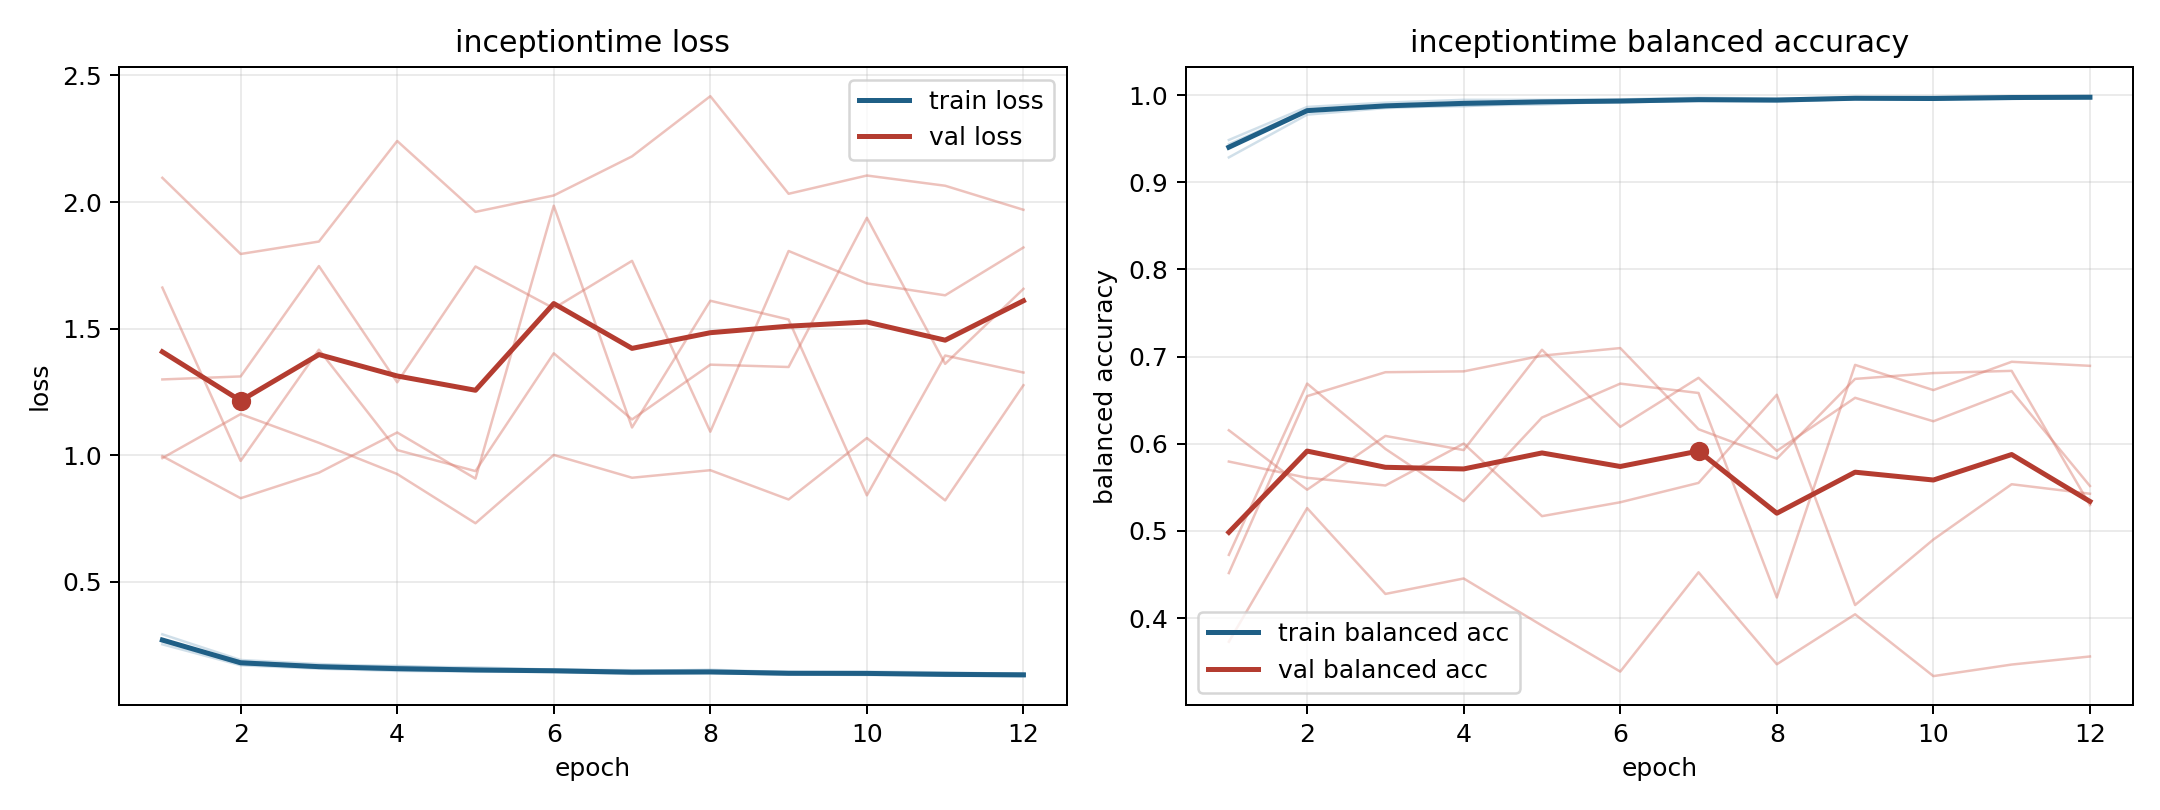

The data file committed next to this chart (first rows):
model, fold, epoch, train_loss, train_balanced_accuracy, val_loss, val_balanced_accuracy
inceptiontime, 1, 1, 0.2647, 0.9438, 1.662, 0.4516
inceptiontime, 1, 2, 0.1772, 0.9835, 0.9775, 0.6547
inceptiontime, 1, 3, 0.1602, 0.9883, 1.417, 0.6821
inceptiontime, 1, 4, 0.1529, 0.9914, 1.02, 0.6831
inceptiontime, 1, 5, 0.1475, 0.9932, 0.9373, 0.7011
inceptiontime, 1, 6, 0.146, 0.9939, 1.403, 0.7098
inceptiontime, 1, 7, 0.1402, 0.9955, 1.141, 0.6166
inceptiontime, 1, 8, 0.1403, 0.9948, 1.358, 0.5829
inceptiontime, 1, 9, 0.1344, 0.9974, 1.348, 0.6744
inceptiontime, 1, 10, 0.136, 0.9958, 1.938, 0.6811
inceptiontime, 1, 11, 0.1328, 0.9972, 1.361, 0.6837
inceptiontime, 1, 12, 0.134, 0.9969, 1.657, 0.5296
inceptiontime, 2, 1, 0.2532, 0.9486, 2.096, 0.3728
inceptiontime, 2, 2, 0.1705, 0.9866, 1.795, 0.5261
inceptiontime, 2, 3, 0.157, 0.9915, 1.844, 0.4276
inceptiontime, 2, 4, 0.1481, 0.9947, 2.241, 0.4454
inceptiontime, 2, 5, 0.1456, 0.9947, 1.961, 0.3913
inceptiontime, 2, 6, 0.1439, 0.9951, 2.026, 0.3385
inceptiontime, 2, 7, 0.1361, 0.9972, 2.18, 0.4525
inceptiontime, 2, 8, 0.1392, 0.9961, 2.418, 0.3469
inceptiontime, 2, 9, 0.134, 0.9975, 2.032, 0.4043
inceptiontime, 2, 10, 0.132, 0.9984, 2.105, 0.3333
inceptiontime, 2, 11, 0.1302, 0.9989, 2.064, 0.3466
inceptiontime, 2, 12, 0.1277, 0.9988, 1.969, 0.3558
inceptiontime, 3, 1, 0.2928, 0.9287, 0.9888, 0.6155
inceptiontime, 3, 2, 0.1913, 0.9777, 1.162, 0.5472
inceptiontime, 3, 3, 0.1753, 0.9853, 1.049, 0.609
inceptiontime, 3, 4, 0.165, 0.9883, 0.9258, 0.5927
inceptiontime, 3, 5, 0.1623, 0.9893, 0.7314, 0.7079
inceptiontime, 3, 6, 0.1532, 0.9929, 1.001, 0.6194
inceptiontime, 3, 7, 0.1511, 0.9931, 0.9111, 0.6757
inceptiontime, 3, 8, 0.1486, 0.9936, 0.9409, 0.5918
inceptiontime, 3, 9, 0.1449, 0.9955, 0.8252, 0.6527
inceptiontime, 3, 10, 0.1451, 0.9951, 1.068, 0.6258
inceptiontime, 3, 11, 0.1425, 0.9956, 0.8216, 0.6604
inceptiontime, 3, 12, 0.1358, 0.9977, 1.276, 0.5515
inceptiontime, 4, 1, 0.2676, 0.9412, 1.299, 0.5796
inceptiontime, 4, 2, 0.1863, 0.9816, 1.311, 0.5609
inceptiontime, 4, 3, 0.1667, 0.9874, 1.747, 0.5521
inceptiontime, 4, 4, 0.1682, 0.9873, 1.288, 0.6002
inceptiontime, 4, 5, 0.1548, 0.9918, 1.745, 0.5169
inceptiontime, 4, 6, 0.1543, 0.9916, 1.58, 0.5328
inceptiontime, 4, 7, 0.1479, 0.994, 1.768, 0.5551
inceptiontime, 4, 8, 0.1528, 0.9925, 1.093, 0.6562
inceptiontime, 4, 9, 0.1433, 0.9957, 1.807, 0.4149
inceptiontime, 4, 10, 0.1391, 0.9967, 1.679, 0.4901
inceptiontime, 4, 11, 0.139, 0.9968, 1.632, 0.5535
inceptiontime, 4, 12, 0.1381, 0.9965, 1.82, 0.5426
inceptiontime, 5, 1, 0.2727, 0.9394, 0.9964, 0.4724
inceptiontime, 5, 2, 0.1758, 0.9822, 0.8302, 0.669
inceptiontime, 5, 3, 0.1656, 0.9865, 0.931, 0.5941
inceptiontime, 5, 4, 0.1515, 0.9916, 1.09, 0.534
inceptiontime, 5, 5, 0.1497, 0.9928, 0.9077, 0.6301
inceptiontime, 5, 6, 0.1459, 0.9931, 1.985, 0.669
inceptiontime, 5, 7, 0.1404, 0.9949, 1.11, 0.6583
inceptiontime, 5, 8, 0.1404, 0.9954, 1.61, 0.4235
inceptiontime, 5, 9, 0.1377, 0.9965, 1.536, 0.6905
inceptiontime, 5, 10, 0.1395, 0.995, 0.8415, 0.6616
inceptiontime, 5, 11, 0.1288, 0.9983, 1.394, 0.6941
inceptiontime, 5, 12, 0.1278, 0.9986, 1.327, 0.6894
